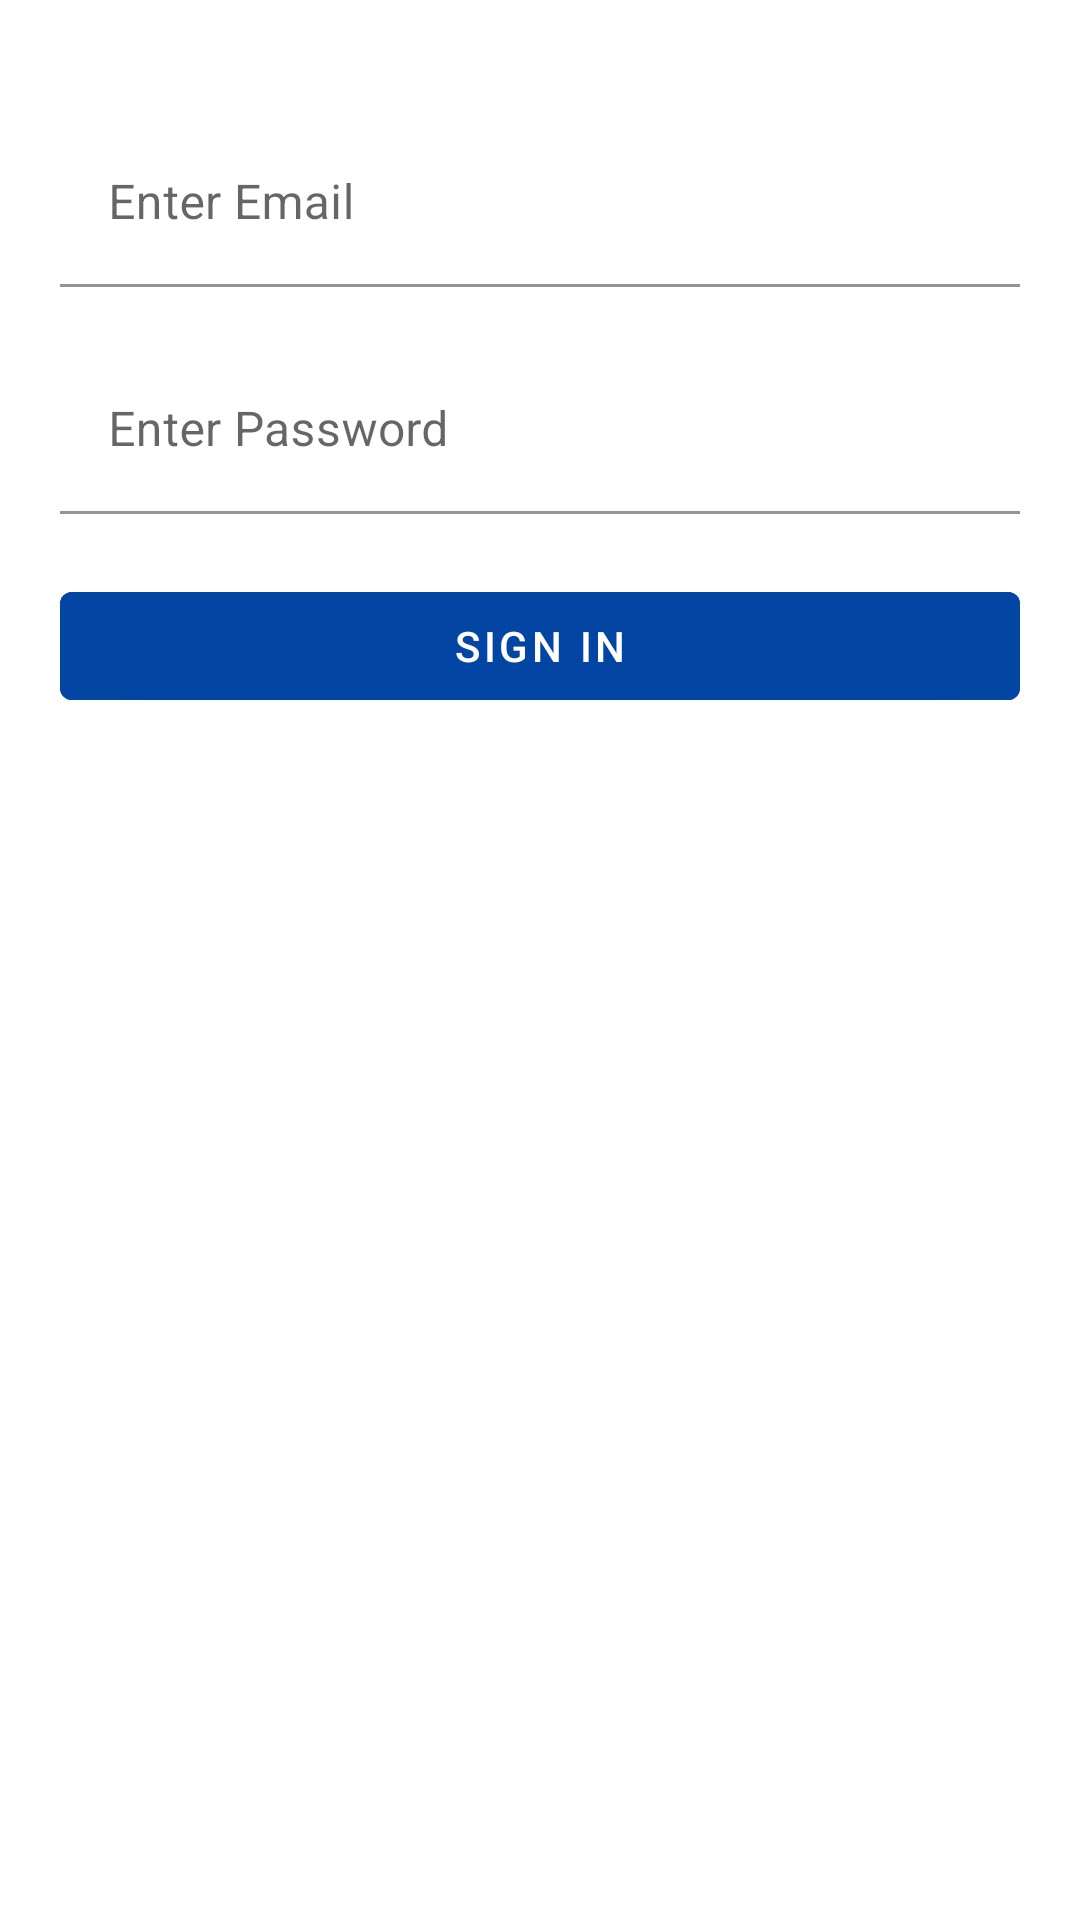

Layout XML and referenced resources for this Android screen:
<!-- AndroidManifest.xml: application theme MyTheme -->
<!-- res/layout/fragment_sign_in.xml -->
<?xml version="1.0" encoding="utf-8"?>
<FrameLayout xmlns:android="http://schemas.android.com/apk/res/android"
    xmlns:app="http://schemas.android.com/apk/res-auto"
    xmlns:tools="http://schemas.android.com/tools"
    android:layout_width="match_parent"
    android:layout_height="match_parent"
    tools:context=".Fragments.SignInFragment">

    <LinearLayout
        android:layout_width="match_parent"
        android:layout_height="match_parent"
        android:orientation="vertical"
        android:layout_margin="20dp">

        <com.google.android.material.textfield.TextInputLayout
            android:layout_width="match_parent"
            android:layout_height="wrap_content"
            android:layout_marginTop="20dp"
            app:boxBackgroundColor="@android:color/transparent">

            <com.google.android.material.textfield.TextInputEditText
                android:id="@+id/et_email"
                android:layout_width="match_parent"
                android:layout_height="wrap_content"
                android:hint="@string/enter_email"
                android:inputType="textEmailAddress"/>


        </com.google.android.material.textfield.TextInputLayout>

        <com.google.android.material.textfield.TextInputLayout
            android:layout_width="match_parent"
            android:layout_height="wrap_content"
            android:layout_marginTop="20dp"
            app:boxBackgroundColor="@android:color/transparent">

            <com.google.android.material.textfield.TextInputEditText
                android:id="@+id/et_password"
                android:layout_width="match_parent"
                android:layout_height="wrap_content"
                android:hint="Enter Password"
                android:inputType="textPassword"
                android:imeOptions="actionDone"/>


        </com.google.android.material.textfield.TextInputLayout>

        <com.google.android.material.button.MaterialButton
            android:id="@+id/btn_signin"
            android:layout_width="match_parent"
            android:layout_height="wrap_content"
            android:layout_marginTop="20dp"
            android:backgroundTint="@color/color2"
            android:text="Sign In"
            android:textColor="@color/color5" />


    </LinearLayout>


</FrameLayout>
<!-- resources referenced by this layout -->
<resources>
  <color name="color2">#0245A3</color>
  <color name="color5">#FFFFFF</color>
  <string name="enter_email">Enter Email</string>
  <style name="MyTheme" parent="Theme.MaterialComponents.DayNight.DarkActionBar">
          <item name="colorPrimary">@color/color1</item>
          <item name="colorPrimaryVariant">@color/color2</item>
          <item name="colorOnPrimary">@color/color3</item>
  
          <item name="android:statusBarColor" tools:targetApi="l">?attr/colorPrimary</item>
      </style>
  <color name="color1">#06224A</color>
  <color name="color3">#8FBAF3</color>
</resources>
